The GitHub repository janaavula/HDImageRecognitionFlaskAPI contains a labelled image folder "HDImageRecognitionFlaskAPI" with 4 categories: faucet, flower pots, hammer, thermostats. Examples follow, each with its label.

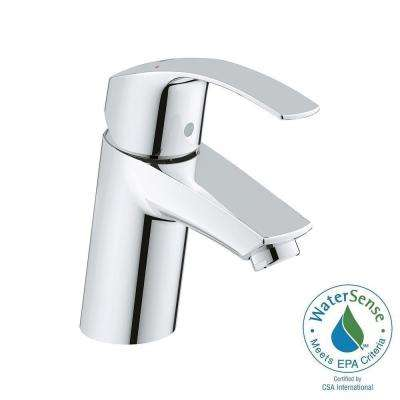
Label: faucet

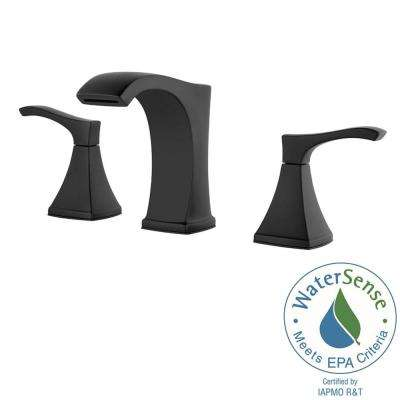
Label: faucet

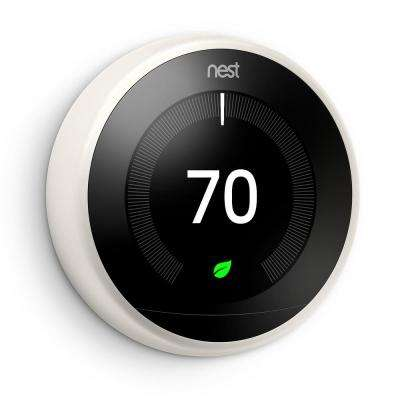
Label: thermostats

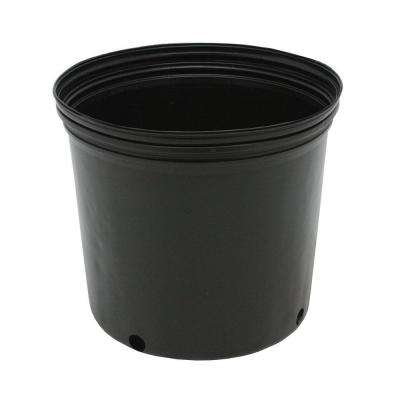
Label: flower pots

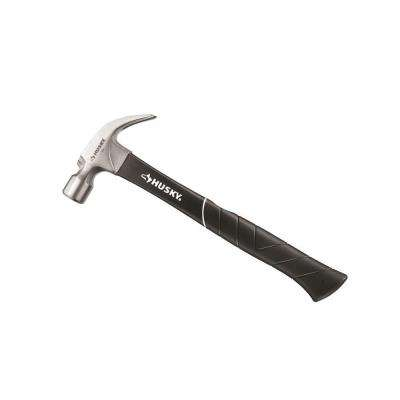
Label: hammer

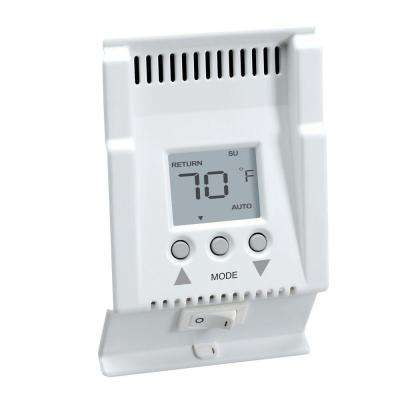
Label: thermostats
